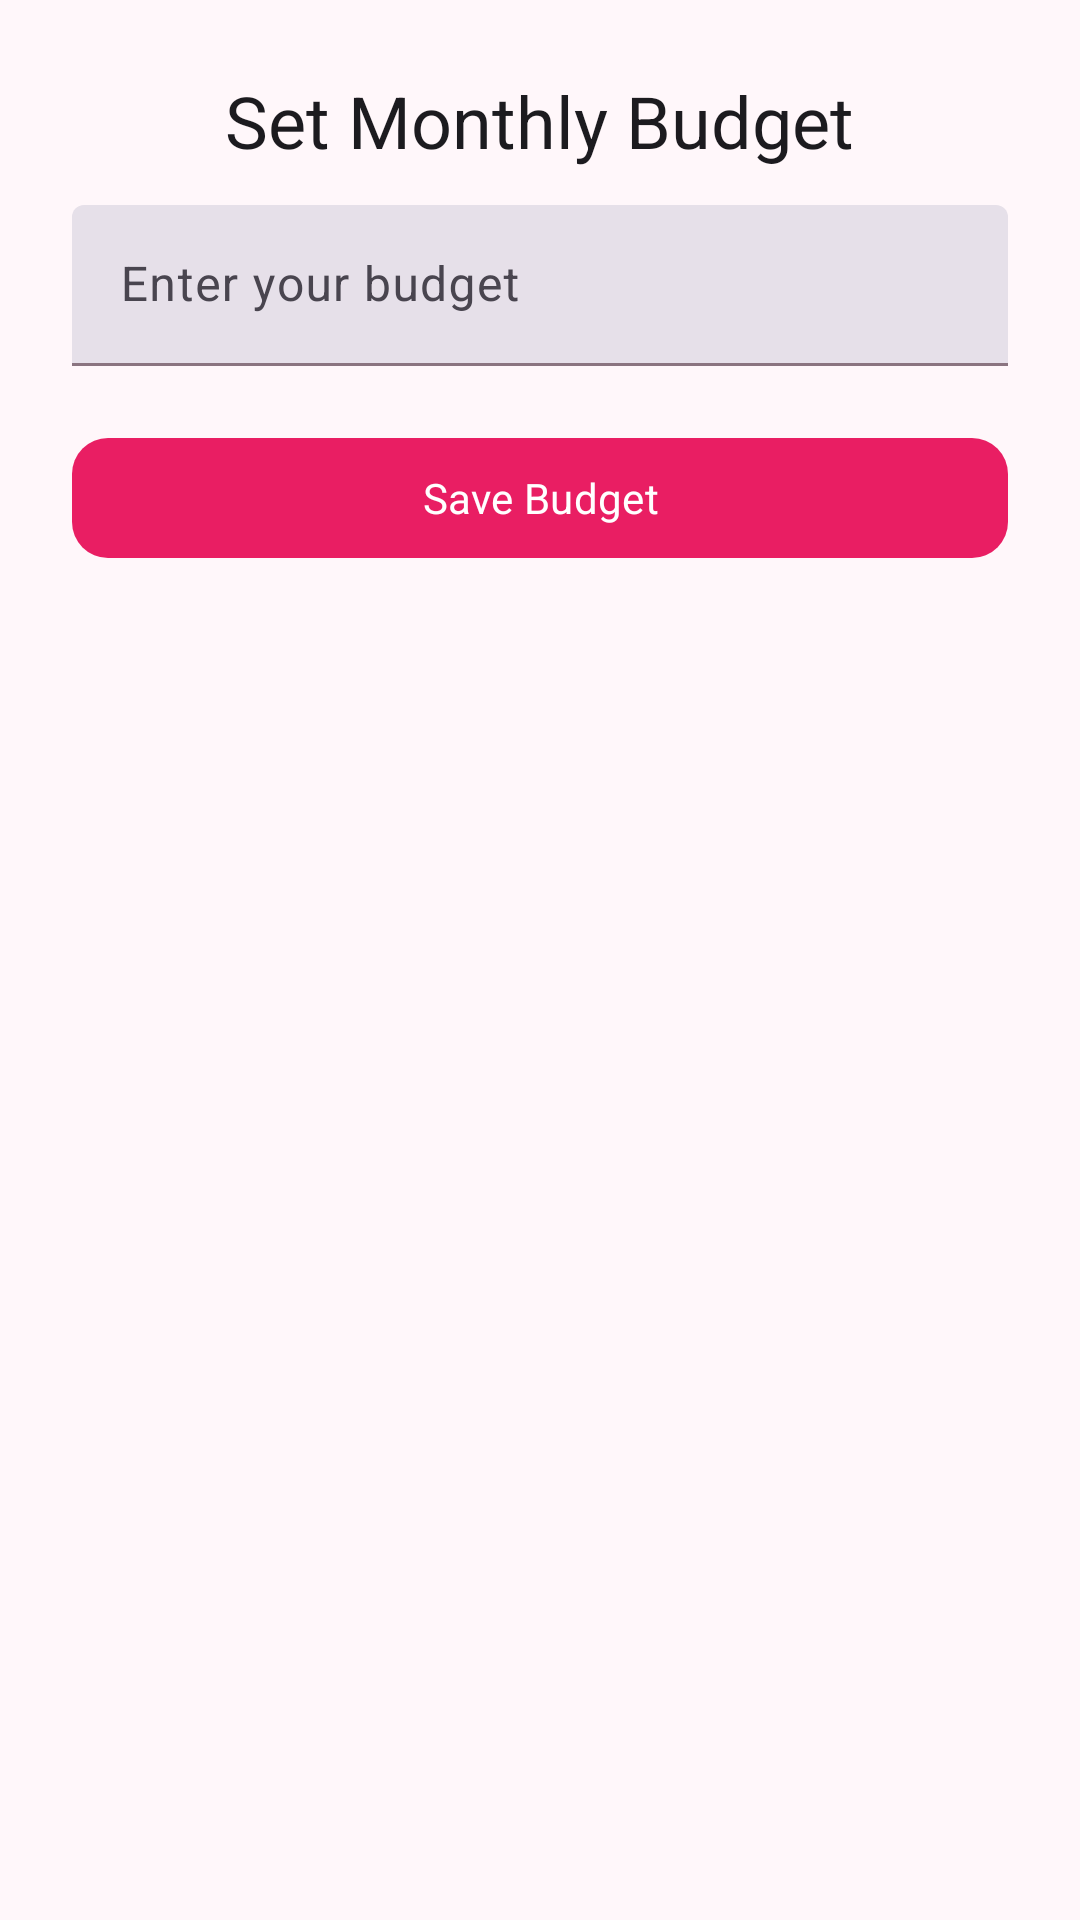

Here is an Android app screen rendered from its layout file. Give the layout XML and the strings, colors and styles it references.
<!-- AndroidManifest.xml: application theme Theme.CashFlow -->
<!-- res/layout/layout_set_budget.xml -->
<?xml version="1.0" encoding="utf-8"?>
<layout xmlns:android="http://schemas.android.com/apk/res/android"
    xmlns:app="http://schemas.android.com/apk/res-auto">


    <LinearLayout
        android:layout_width="match_parent"
        android:layout_height="wrap_content"
        android:background="?attr/colorSurface"
        android:orientation="vertical"
        android:padding="24dp">

        
        <TextView
            android:id="@+id/tvDialogTitle"
            android:layout_width="wrap_content"
            android:layout_height="wrap_content"
            android:text="Set Monthly Budget"
            android:textAppearance="?attr/textAppearanceHeadlineSmall"
            android:textColor="?attr/colorOnSurface"
            android:layout_gravity="center_horizontal"
            android:paddingBottom="12dp" />

        
        <com.google.android.material.textfield.TextInputLayout
            android:id="@+id/budgetInputLayout"
            style="@style/Widget.Material3.TextInputLayout.FilledBox.Dense"
            android:layout_width="match_parent"
            android:layout_height="wrap_content"
            android:hint="Enter your budget">

            <com.google.android.material.textfield.TextInputEditText
                android:id="@+id/etBudget"
                android:layout_width="match_parent"
                android:layout_height="wrap_content"
                android:inputType="numberDecimal"
                android:maxLines="1"
                android:imeOptions="actionDone"
                android:textColor="?attr/colorOnSurface" />
        </com.google.android.material.textfield.TextInputLayout>

        
        <com.google.android.material.button.MaterialButton
            android:id="@+id/btnSaveBudget"
            android:layout_width="match_parent"
            android:layout_height="wrap_content"
            android:text="Save Budget"
            android:layout_marginTop="20dp"
            android:textAllCaps="false"
            app:cornerRadius="12dp"
            app:backgroundTint="?attr/colorPrimary"
            android:textColor="?attr/colorOnPrimary" />

    </LinearLayout>
</layout>
<!-- resources referenced by this layout -->
<resources>
  <style name="Theme.CashFlow" parent="Base.Theme.CashFlow" />
  <style name="Base.Theme.CashFlow" parent="Theme.Material3.DayNight.NoActionBar">
          
          <item name="android:windowContentTransitions">true</item>
          <item name="android:windowSharedElementEnterTransition">@android:transition/move</item>
          <item name="android:windowSharedElementExitTransition">@android:transition/move</item>
          <item name="fontFamily">@font/baloo_bhaina_2_medium</item>
  
  
          
          <item name="colorPrimary">@color/md_theme_light_primary</item>
          <item name="colorOnPrimary">@color/md_theme_light_onPrimary</item>
          <item name="colorPrimaryContainer">@color/md_theme_light_primaryContainer</item>
          <item name="colorOnPrimaryContainer">@color/md_theme_light_onPrimaryContainer</item>
  
          
          <item name="colorSecondary">@color/md_theme_light_secondary</item>
          <item name="colorOnSecondary">@color/md_theme_light_onSecondary</item>
          <item name="colorSecondaryContainer">@color/md_theme_light_secondaryContainer</item>
          <item name="colorOnSecondaryContainer">@color/md_theme_light_onSecondaryContainer</item>
  
          
          <item name="colorTertiary">@color/md_theme_light_tertiary</item>
          <item name="colorOnTertiary">@color/md_theme_light_onTertiary</item>
          <item name="colorTertiaryContainer">@color/md_theme_light_tertiaryContainer</item>
          <item name="colorOnTertiaryContainer">@color/md_theme_light_onTertiaryContainer</item>
  
          
          <item name="android:colorBackground">@color/md_theme_light_background</item>
          <item name="colorOnBackground">@color/md_theme_light_onBackground</item>
          <item name="colorSurface">@color/md_theme_light_surface</item>
          <item name="colorOnSurface">@color/md_theme_light_onSurface</item>
  
          <item name="colorOutline">@color/md_theme_light_outline</item>
  
          
  
      </style>
  <color name="md_theme_light_primary">#E91E63</color>
  <color name="md_theme_light_onPrimary">#FFFFFF</color>
  <color name="md_theme_light_primaryContainer">#FFD8E4</color>
  <color name="md_theme_light_onPrimaryContainer">#3A0015</color>
  <color name="md_theme_light_secondary">#C2185B</color>
  <color name="md_theme_light_onSecondary">#FFFFFF</color>
  <color name="md_theme_light_secondaryContainer">#FFD9E3</color>
  <color name="md_theme_light_onSecondaryContainer">#3F0015</color>
  <color name="md_theme_light_tertiary">#AD1457</color>
  <color name="md_theme_light_onTertiary">#FFFFFF</color>
  <color name="md_theme_light_tertiaryContainer">#FFD9E5</color>
  <color name="md_theme_light_onTertiaryContainer">#3A0014</color>
  <color name="md_theme_light_background">#FFF7FA</color>
  <color name="md_theme_light_onBackground">#1C1B1F</color>
  <color name="md_theme_light_surface">#FFF7FA</color>
  <color name="md_theme_light_onSurface">#1C1B1F</color>
  <color name="md_theme_light_outline">#8A7480</color>
</resources>
